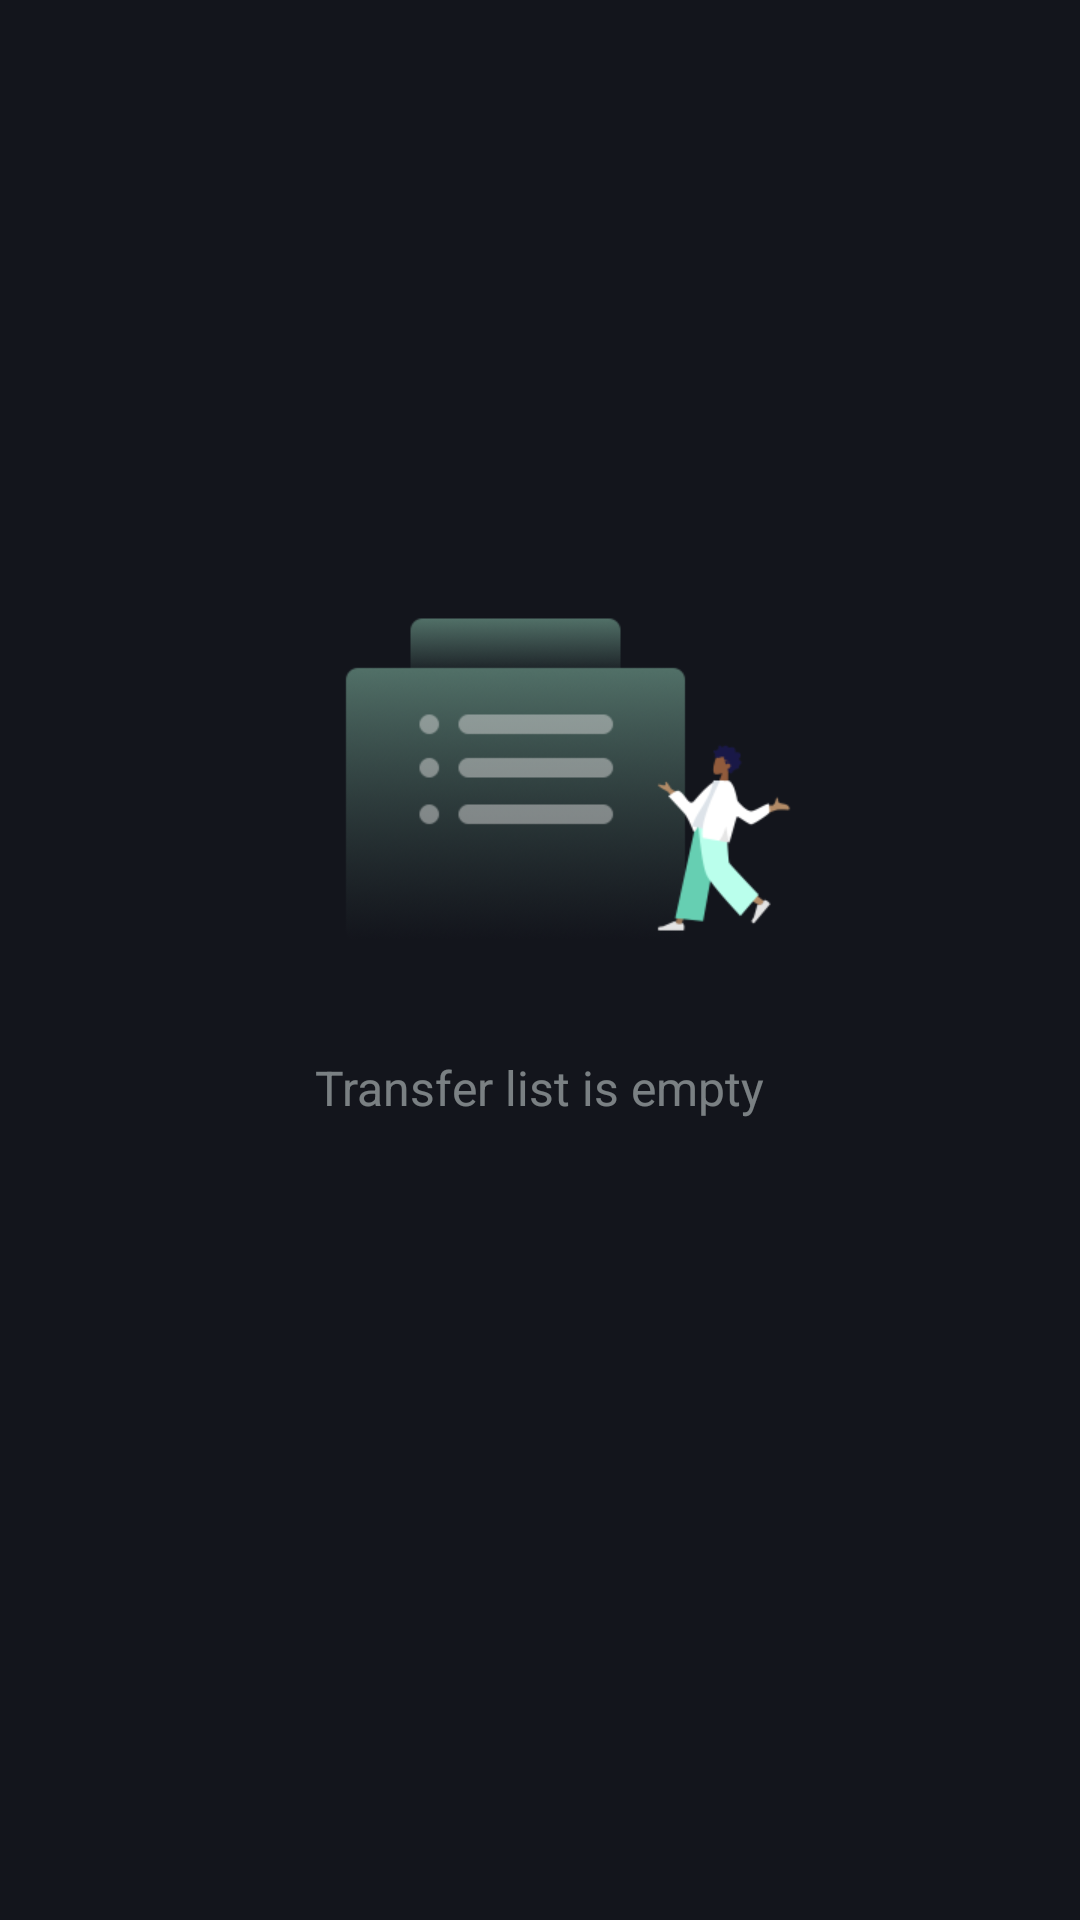

This screen was rendered from an Android layout file. Write that file and the resources it references.
<!-- AndroidManifest.xml: application theme AppTheme -->
<!-- res/layout/include_empty_transfer_view.xml -->
<?xml version="1.0" encoding="utf-8"?>
<RelativeLayout xmlns:android="http://schemas.android.com/apk/res/android"
    android:id="@+id/empty_like_rela"
    android:layout_width="match_parent"
    android:layout_height="match_parent">

    <LinearLayout
        android:layout_width="wrap_content"
        android:layout_height="wrap_content"
        android:layout_centerInParent="true"
        android:gravity="center"
        android:orientation="vertical"
        android:paddingBottom="90dp" >

        <ImageView
            android:id="@+id/empty_like_icon"
            android:layout_width="wrap_content"
            android:layout_height="wrap_content"
            android:layout_marginBottom="20dp"
            android:clickable="false"
            android:layout_marginLeft="10dp"
            android:src="@mipmap/icon_empty_contract"/>

        <TextView
            android:id="@+id/empty_text"
            android:layout_width="wrap_content"
            android:layout_height="wrap_content"
            android:gravity="center"
            android:textColor="@color/color_7fe2edea"
            android:layout_marginLeft="20dp"
            android:layout_marginRight="20dp"
            android:text="@string/photon_transfer_list_empty"
            android:textSize="@dimen/dimens_16_sp" />
        
    </LinearLayout>

</RelativeLayout>
<!-- resources referenced by this layout -->
<resources>
  <color name="color_7fe2edea">#7fE2EDEA</color>//文本默认颜色
  <dimen name="dimens_16_sp">16sp</dimen>
  <!-- mipmap icon_empty_contract: png bitmap (mipmap-xhdpi, 20402 bytes) -->
  <string name="photon_transfer_list_empty">Transfer list is empty</string>
  <style name="AppTheme" parent="Theme.AppCompat.Light.NoActionBar">
          
          <item name="colorPrimary">@color/colorPrimary</item>
          <item name="colorPrimaryDark">@color/colorPrimaryDark</item>
          <item name="colorAccent">@color/color_e2edea</item>
          <item name="android:textColorPrimary">@color/color_e2edea</item>
          <item name="android:textColor">@color/color_e2edea</item>
          <item name="android:textColorHint">@color/color_7fe2edea</item>
          <item name="android:windowBackground">@color/colorPrimary</item>
      </style>
  <color name="colorPrimary">#FF13151C</color>
  <color name="colorPrimaryDark">#FF13151C</color>
  <color name="color_e2edea">#E2EDEA</color>
</resources>
